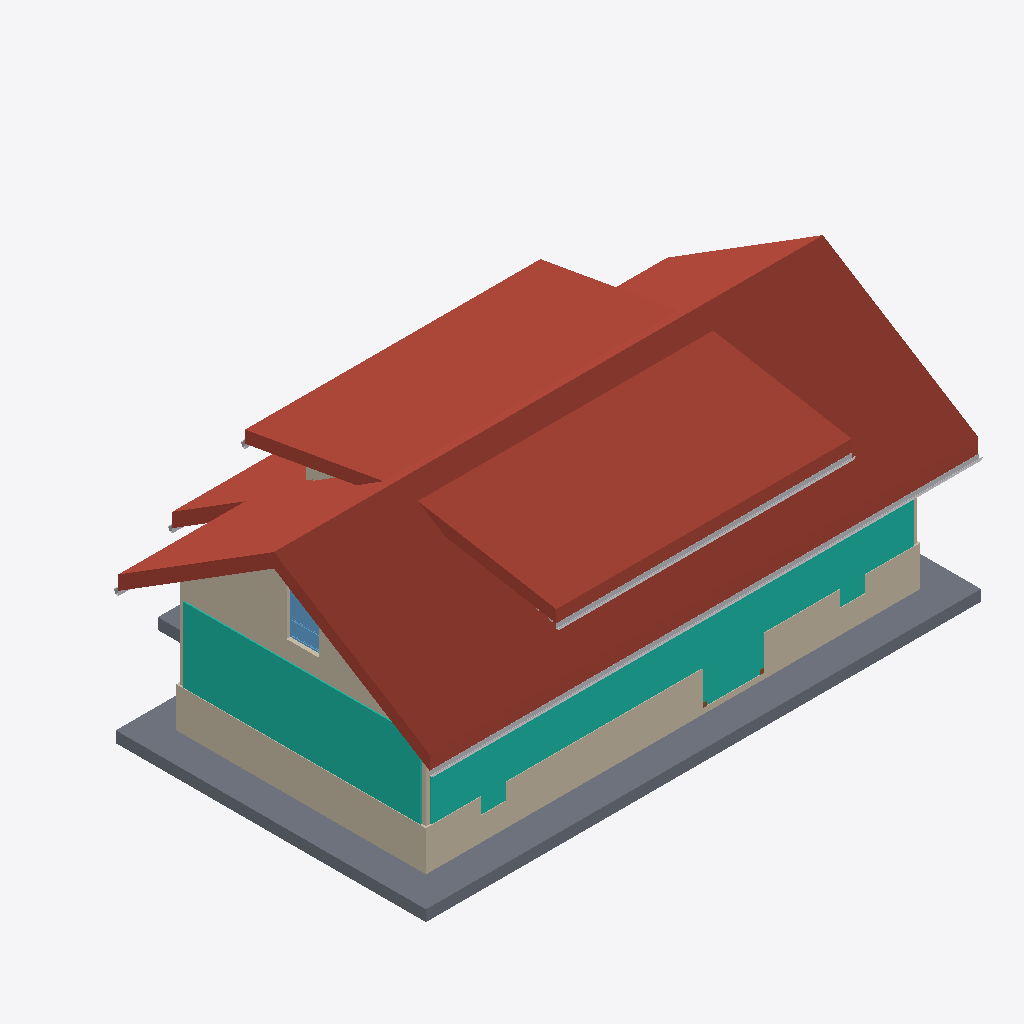
Isometric view of an IFC building model (IFC-SPF (STEP), schema IFC2X3, length unit millimetre), seen from the south-west, elements coloured by IFC class: 8 walls (beige), 2 roofs (red-brown), 2 curtain walls (teal), 1 slab (grey), 1 other element (light grey), 1 window (light blue), 1 door (brown).
Extent 15.3 m × 10.8 m × 6.7 m (x, y, z). Storeys (4): ÊÒÍâµØÆº at -0.15 m; F1 at 0.00 m; F2 at 3.00 m; ÎÝ¶¥ at 6.20 m. Elements (84): 30 IfcWallStandardCase, 18 IfcWindow, 10 IfcDoor, 6 IfcColumn, 6 IfcFurnishingElement, 4 IfcCurtainWall, 3 IfcSlab, 2 IfcRailing, 2 IfcRoof, 2 IfcStair, 1 IfcFlowSegment.

HEADER;
FILE_DESCRIPTION(('IFC2X_PLATFORM'),'2;1');
FILE_NAME('002--12³¡µØºÍ½¨ÖþµØÆº.ifc','2009-06-22T01:27:06',(''),(''),'Revit Architecture 2009 - 1.0','20081118_1045','');
FILE_SCHEMA(('IFC2X3'));
ENDSEC;
DATA;
#34=IFCPROJECT('0BJ93E$D50KAKnYK751670',#33,'[local-path]',$,$,$,$,(#27,#28),#23);
#30956=IFCSITE('0zv62_4efDBe37uIQySSEp',#33,'1698341',$,'',#30868,#30955,$,.ELEMENT.,$,$,$,$,$);
#31101=IFCSITE('0zv62_4efDBe37uIQySSEW',#33,'1698358',$,'',#30962,#31100,$,.ELEMENT.,$,$,$,$,$);
#36=IFCBUILDING('1yz7A4aOTA0AbP$bdps9jg',#33,$,$,$,#25,$,$,.ELEMENT.,$,$,$);
#39=IFCBUILDINGSTOREY('3Zu5Bv0LOHrPC10026FoQQ',#33,'F1',$,$,#38,$,$,.ELEMENT.,0.0);
#43=IFCBUILDINGSTOREY('0_SN_8TVbBTekLThZy91NG',#33,'ÊÒÍâµØÆº',$,$,#42,$,$,.ELEMENT.,-150.0);
#47=IFCBUILDINGSTOREY('0LaO0jB7HAZfJcJjsw88I6',#33,'F2',$,$,#46,$,$,.ELEMENT.,3000.0);
#51=IFCBUILDINGSTOREY('1pUPkPZ85FGxNCxWuruNFY',#33,'ÎÝ¶¥',$,$,#50,$,$,.ELEMENT.,6199.999999999999);
#17455=IFCROOF('1Q0M8qkUr6RuTe$o5sfDh6',#33,'»ù±¾ÎÝ¶¥:±£ÎÂÎÝ¶¥ - »ìÄýÍÁ:1692721',$,'»ù±¾ÎÝ¶¥:±£ÎÂÎÝ¶¥ - »ìÄýÍÁ',#17454,$,'1692721',.NOTDEFINED.);
#17674=IFCROOF('1Q0M8qkUr6RuTe$o5sfDl2',#33,'»ù±¾ÎÝ¶¥:±£ÎÂÎÝ¶¥ - »ìÄýÍÁ:1692981',$,'»ù±¾ÎÝ¶¥:±£ÎÂÎÝ¶¥ - »ìÄýÍÁ',#17673,$,'1692981',.NOTDEFINED.);
#31127=IFCSLAB('0zv62_4efDBe37uIQySSEX',#33,'½¨ÖþµØÆº:½¨ÖþµØÆº 1:1698359',$,'½¨ÖþµØÆº:½¨ÖþµØÆº 1',#31110,#31126,'1698359',.FLOOR.);
#810=IFCCURTAINWALL('07dUf0Gkf4K9vj84N$$ECv',#33,'µþ²ãÇ½:Ò»²ãÇ½Ìå:1673909',$,'µþ²ãÇ½:Ò»²ãÇ½Ìå:1671009',#809,$,'1673909');
#128=IFCCURTAINWALL('07dUf0Gkf4K9vj84N$$E1K',#33,'µþ²ãÇ½:Ò»²ãÇ½Ìå:1673688',$,'µþ²ãÇ½:Ò»²ãÇ½Ìå:1671009',#127,$,'1673688');
#839=IFCWALLSTANDARDCASE('07dUf0Gkf4K9vj84N$$ECs',#33,'»ù±¾Ç½:ÏÂ²ãÍâÇ½:1673914',$,'»ù±¾Ç½:ÏÂ²ãÍâÇ½:1671008',#826,#838,'1673914');
#169=IFCWALLSTANDARDCASE('07dUf0Gkf4K9vj84N$$E1I',#33,'»ù±¾Ç½:ÏÂ²ãÍâÇ½:1673694',$,'»ù±¾Ç½:ÏÂ²ãÍâÇ½:1671008',#153,#168,'1673694');
#16272=IFCWALLSTANDARDCASE('1Js6tiW1z0nx_eYuXXLFlG',#33,'»ù±¾Ç½:ÉÏ²ãÍâÇ½:1688497',$,'»ù±¾Ç½:ÉÏ²ãÍâÇ½:1671007',#16235,#16271,'1688497');
#27512=IFCFLOWSEGMENT('1VOzNujJz9jxUZvWu2xCYq',#33,'éÜ²Û:éÜ²Û:1696161',$,'éÜ²Û:éÜ²Û:19886',#27045,#27511,'1696161');
#18349=IFCWINDOW('18OzumQMrF$xoW7PYjgQdJ',#33,'W1:w1:w1:1695609',$,'w1',#18348,#18343,'1695609',1400.000000000001,900.0000000000001);
#290=IFCWALLSTANDARDCASE('07dUf0Gkf4K9vj84N$$E1J',#33,'»ù±¾Ç½:ÉÏ²ãÍâÇ½:1673695',$,'»ù±¾Ç½:ÉÏ²ãÍâÇ½:1671007',#277,#289,'1673695');
#690=IFCWALLSTANDARDCASE('07dUf0Gkf4K9vj84N$$EFX',#33,'»ù±¾Ç½:ÏÂ²ãÍâÇ½:1673837',$,'»ù±¾Ç½:ÏÂ²ãÍâÇ½:1671008',#677,#689,'1673837');
#722=IFCWALLSTANDARDCASE('07dUf0Gkf4K9vj84N$$EFY',#33,'»ù±¾Ç½:ÉÏ²ãÍâÇ½:1673838',$,'»ù±¾Ç½:ÉÏ²ãÍâÇ½:1671007',#709,#721,'1673838');
#16754=IFCWALLSTANDARDCASE('1Js6tiW1z0nx_eYuXXLFsa',#33,'»ù±¾Ç½:»§ÄÚÇ½:1689029',$,'»ù±¾Ç½:»§ÄÚÇ½:1671010',#16717,#16753,'1689029');
#16331=IFCWALLSTANDARDCASE('1Js6tiW1z0nx_eYuXXLFnX',#33,'»ù±¾Ç½:ÉÏ²ãÍâÇ½:1688576',$,'»ù±¾Ç½:ÉÏ²ãÍâÇ½:1671007',#16290,#16330,'1688576');
#4035=IFCDOOR('3cImzlgYvF4erYxjK4LH97',#33,'D1:D1:D1:1681804',$,'D1',#4034,#4028,'1681804',2450.0,1699.999999999995);
ENDSEC;